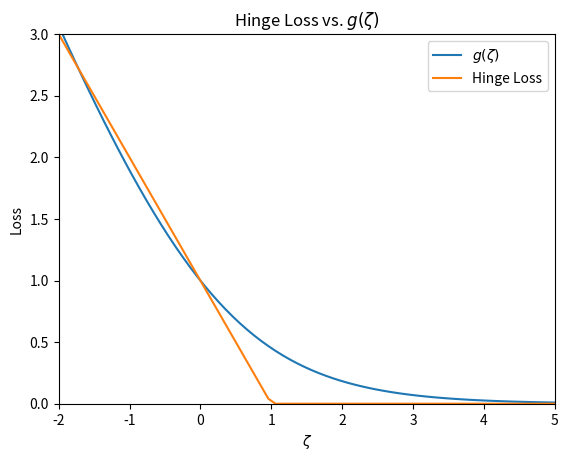

Reproduce this figure in Python.
import matplotlib.pyplot as plt
import numpy as np

x = np.linspace(-5,5,100)
y1 = (1.0/np.log(2))*np.log(1+np.exp(-1*x))
hinge_loss =  np.maximum(1-x,0)
plt.plot(x,y1,label='$g(\\zeta)$')
plt.plot(x,hinge_loss, label='Hinge Loss')
plt.xlim([-2,5])
plt.ylim([0,3])
plt.xlabel('$\\zeta$')
plt.ylabel('Loss')
plt.legend(loc="upper right")
plt.title("Hinge Loss vs. $g(\\zeta)$")
plt.show()
